pico-8 play session: hold → + tap 🅾

[t = 4 s] hold → ~4s, tap 🅾 ~7×
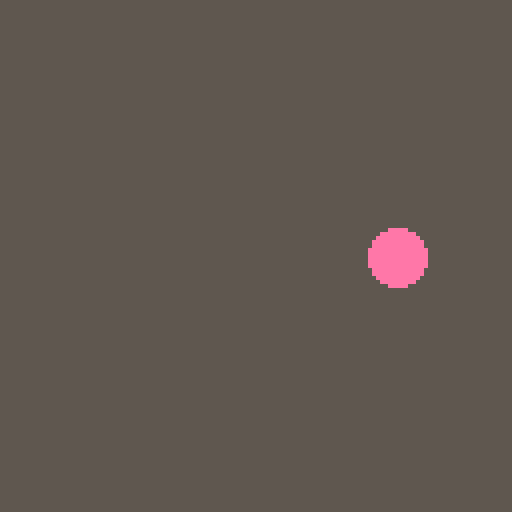
[t = 8 s] hold → ~8s, tap 🅾 ~14×
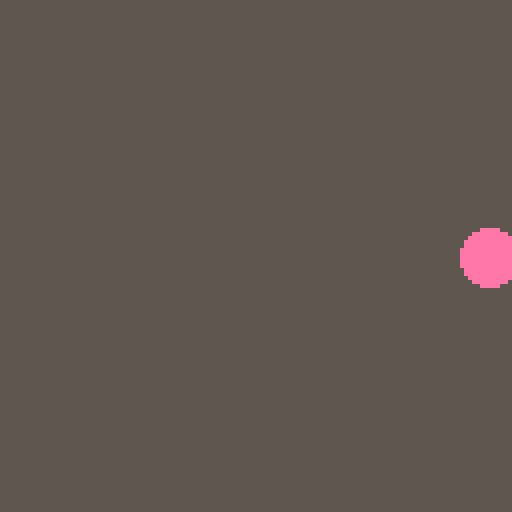

pico-8 cartridge
version 16
__lua__
x = 64  y = 64
	function _update()
	 if (btn(0)) then x=x-1 end
	 if (btn(1)) then x=x+1 end
	 if (btn(2)) then y=y-1 end
	 if (btn(3)) then y=y+1 end
	end

	function _draw()
	 rectfill(0,0,127,127,5)
	 circfill(x,y,7,14)
	end
